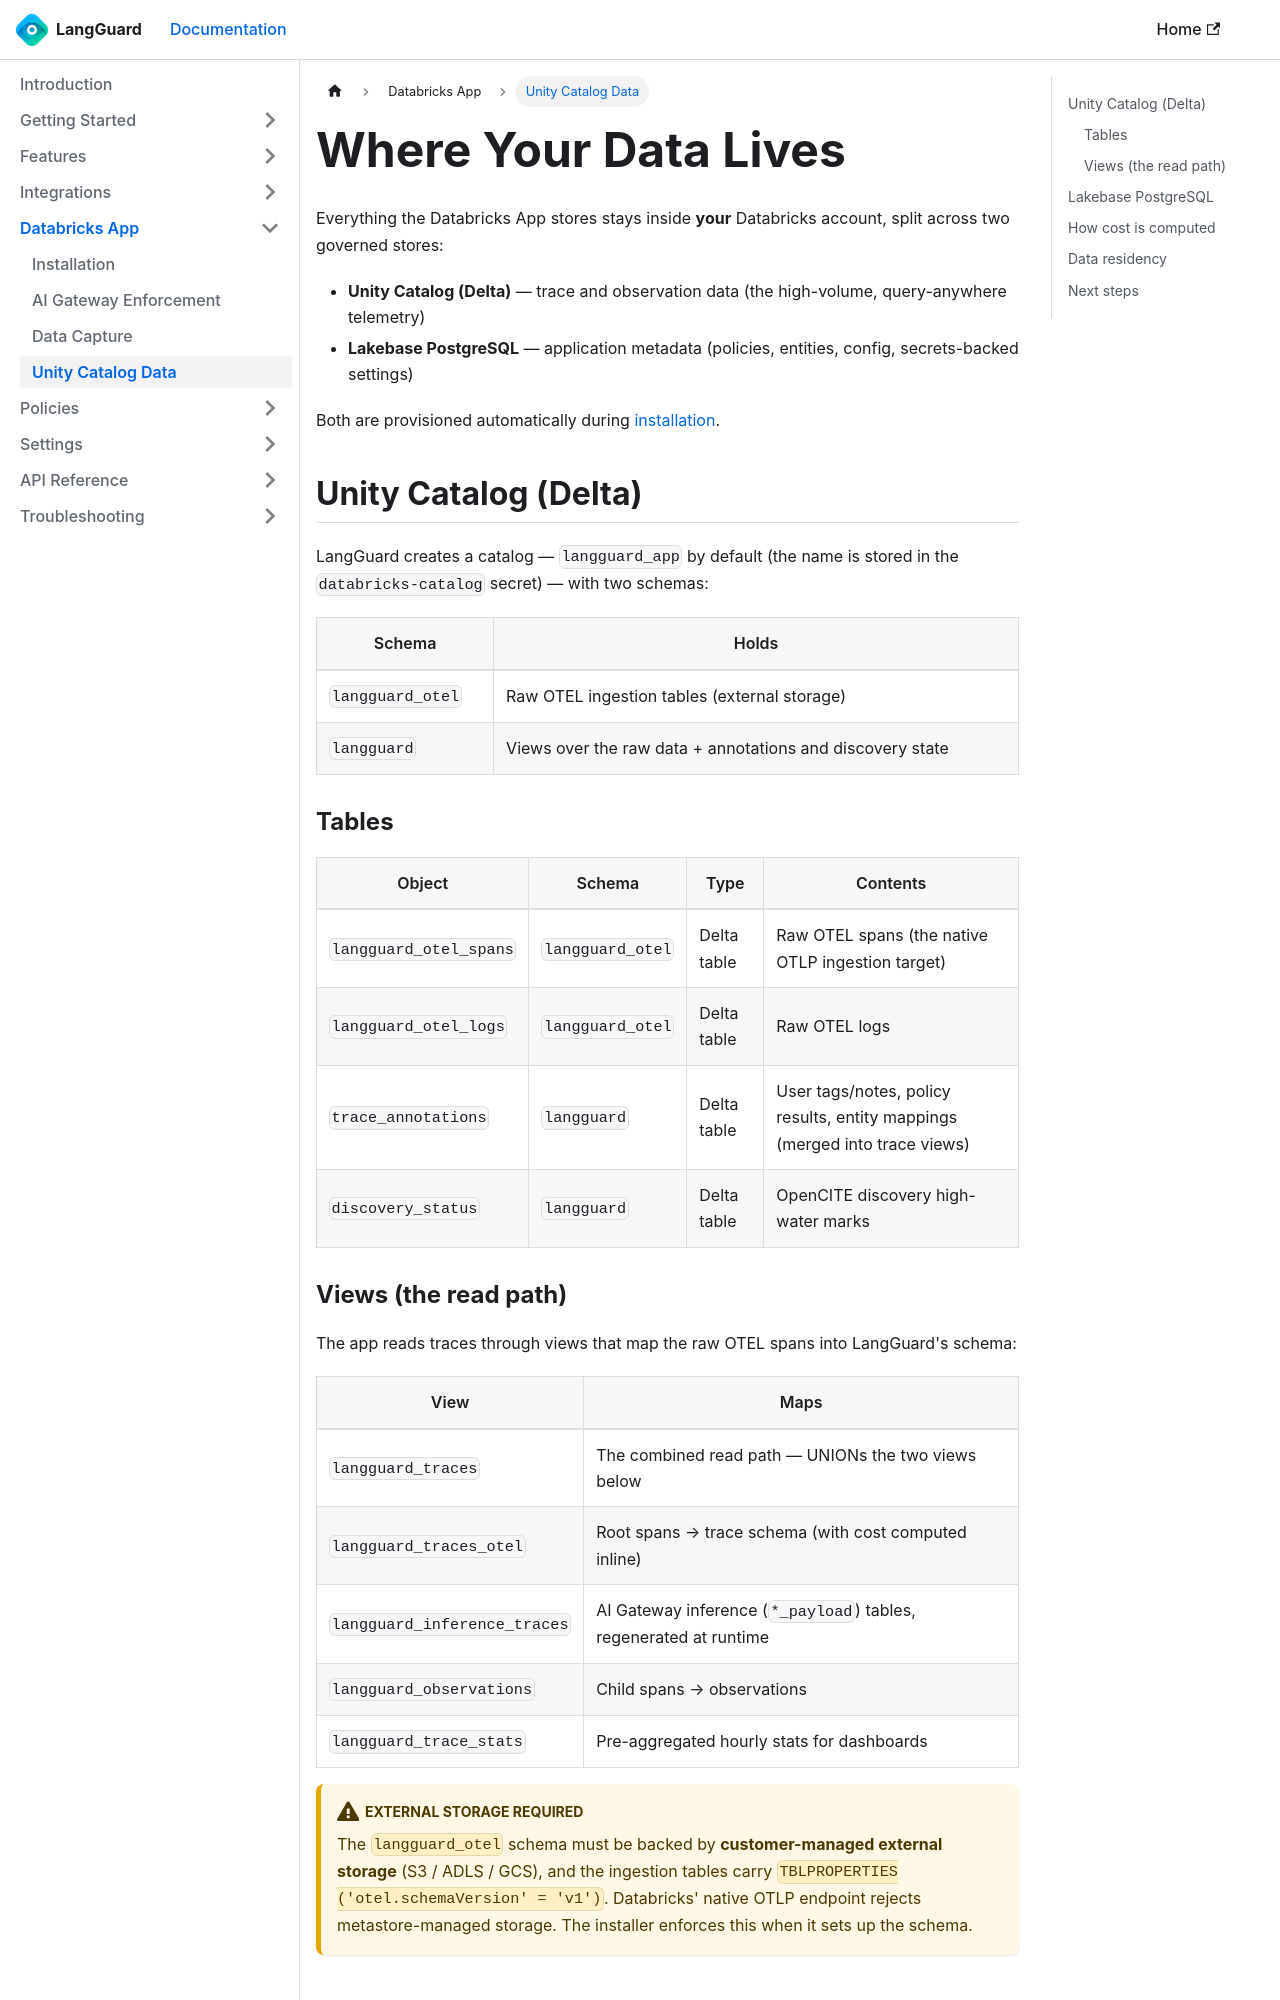

repository: LangGuard-AI/documentation · page: databricks-app/unity-catalog/index.html · generator: docusaurus

---
sidebar_position: 5
title: Unity Catalog Data
description: Where the LangGuard Databricks App stores its data — Unity Catalog Delta tables and Lakebase PostgreSQL
---

# Where Your Data Lives

Everything the Databricks App stores stays inside **your** Databricks account,
split across two governed stores:

- **Unity Catalog (Delta)** — trace and observation data (the high-volume,
  query-anywhere telemetry)
- **Lakebase PostgreSQL** — application metadata (policies, entities, config,
  secrets-backed settings)

Both are provisioned automatically during [installation](/databricks-app/installation).

## Unity Catalog (Delta)

LangGuard creates a catalog — `langguard_app` by default (the name is stored in the
`databricks-catalog` secret) — with two schemas:

| Schema | Holds |
|--------|-------|
| `langguard_otel` | Raw OTEL ingestion tables (external storage) |
| `langguard` | Views over the raw data + annotations and discovery state |

### Tables

| Object | Schema | Type | Contents |
|--------|--------|------|----------|
| `langguard_otel_spans` | `langguard_otel` | Delta table | Raw OTEL spans (the native OTLP ingestion target) |
| `langguard_otel_logs` | `langguard_otel` | Delta table | Raw OTEL logs |
| `trace_annotations` | `langguard` | Delta table | User tags/notes, policy results, entity mappings (merged into trace views) |
| `discovery_status` | `langguard` | Delta table | OpenCITE discovery high-water marks |
